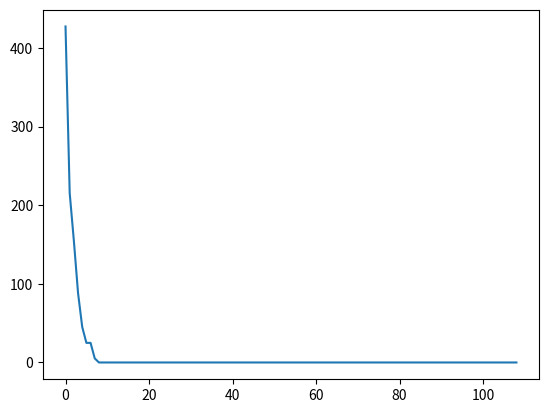

Write the Python code that produced this figure.
# -*- coding: utf-8 -*-
"""
Created on Wed Sep 11 19:49:25 2019

[redacted]
"""

import numpy as np
import math
import random
import matplotlib.pyplot as plt

'''
差分进化算法：初始化、变异、交叉、边界处理、计算fitness、选择
种群数量一般为4D-10D，必须大于4
变异算子F一般取为0.5
交叉算子CR一般为0.1或0.9
最大进化代数G为100-500
此处为求最小值的问题，若要进行修改，则需要将fitness的地方全部进行修改。
'''
def caculate_fitness(x):
    return sum(x**2)
population_num=100              #种群数量
variable_dimension=10           #变量的个数
iteration_count=200
FC=0.5
CROSS_OVER=0.1
Xlarge=20
Xsmall=-20
Yz=1e-6     #阈值
#初始化-----------------------
initial_population=np.zeros((variable_dimension,population_num))

cross_population=np.zeros((variable_dimension,population_num))

selection_population=np.zeros((variable_dimension,population_num))
#赋予初始值
initial_population = np.random.rand(variable_dimension,population_num)*(Xlarge-Xsmall) + Xsmall

fitness1=[]       #存放每次计算的fitness
for i in range (population_num):
    fitness1.append(caculate_fitness(initial_population[:,i]))
print(min(fitness1))
trace=[] #记录每次迭代过程中的最优值
trace.append(min(fitness1))
#---------------------差分进化选择--------------------------------------
for i in range(population_num):
    #------------------------自适应变异算子-------------------------
    lamda = np.exp(1-iteration_count/(iteration_count+1-i))
    F = FC*2**lamda
    #------r1\r2\r3与m互不相同
    for j in range(population_num):
        r1 = np.random.randint(0,population_num)
        while r1 == j :
            r1 = np.random.randint(0,population_num)
        
        r2 = np.random.randint(0,population_num)
        while r2==j or r2==r1:
            r2 = np.random.randint(0,population_num)
        
        r3 = np.random.randint(0,population_num)
        while r3==j or r3==r2 or r3==r1:
            r3 = np.random.randint(0,population_num)
            
        cross_population[:,j] = initial_population[:,r1] + F*(initial_population[:,r2]-initial_population[:,r3])
          
        #-------------------交叉操作cross_over-------------------------------------------------------------
        r=np.random.randint(0,variable_dimension)
        for n in range(variable_dimension):
            cross_posi=np.random.rand()
            if cross_posi<=CROSS_OVER or r==n:
                selection_population[n,:] = cross_population[n,:]
            else:
                selection_population[n,:] = initial_population[n,:]
        
        #--------------------边界处理----------------------------------------
        for n in range(variable_dimension):
            for m in range(population_num):
                if(selection_population[n,m] < Xsmall) or (selection_population[n,m]>Xlarge):
                    selection_population[n,m] = np.random.rand()*(Xlarge-Xsmall) + Xsmall
                    
        #--------------------选择操作-----------------------------------------------------------
        fitness2=[]
        for n in range(population_num):
            fitness2.append(caculate_fitness(selection_population[:,n]))
        for m in range(population_num):
            if(fitness2[m]<fitness1[m]):                         #调整最大最小值的位置，可以改变不同的问题
                initial_population[:,m] = selection_population[:,m]
        
        for m in range(population_num):
            fitness1[m]=caculate_fitness(initial_population[:,m])
        trace.append(min(fitness1))                               #修改的地方
        if min(trace)< Yz :
            break
#-------------------------------------------------------end----------------------------
index=np.argsort(fitness1)
BestX=initial_population[:,index[0]]
BestY=min(fitness1)
print("最优值与最优结果分别为：",BestX,"-------------",BestY)
plt.plot(trace)

                
                    
        
        
        
        
        
        
        
        
        
        
        
        
        
        
        
        